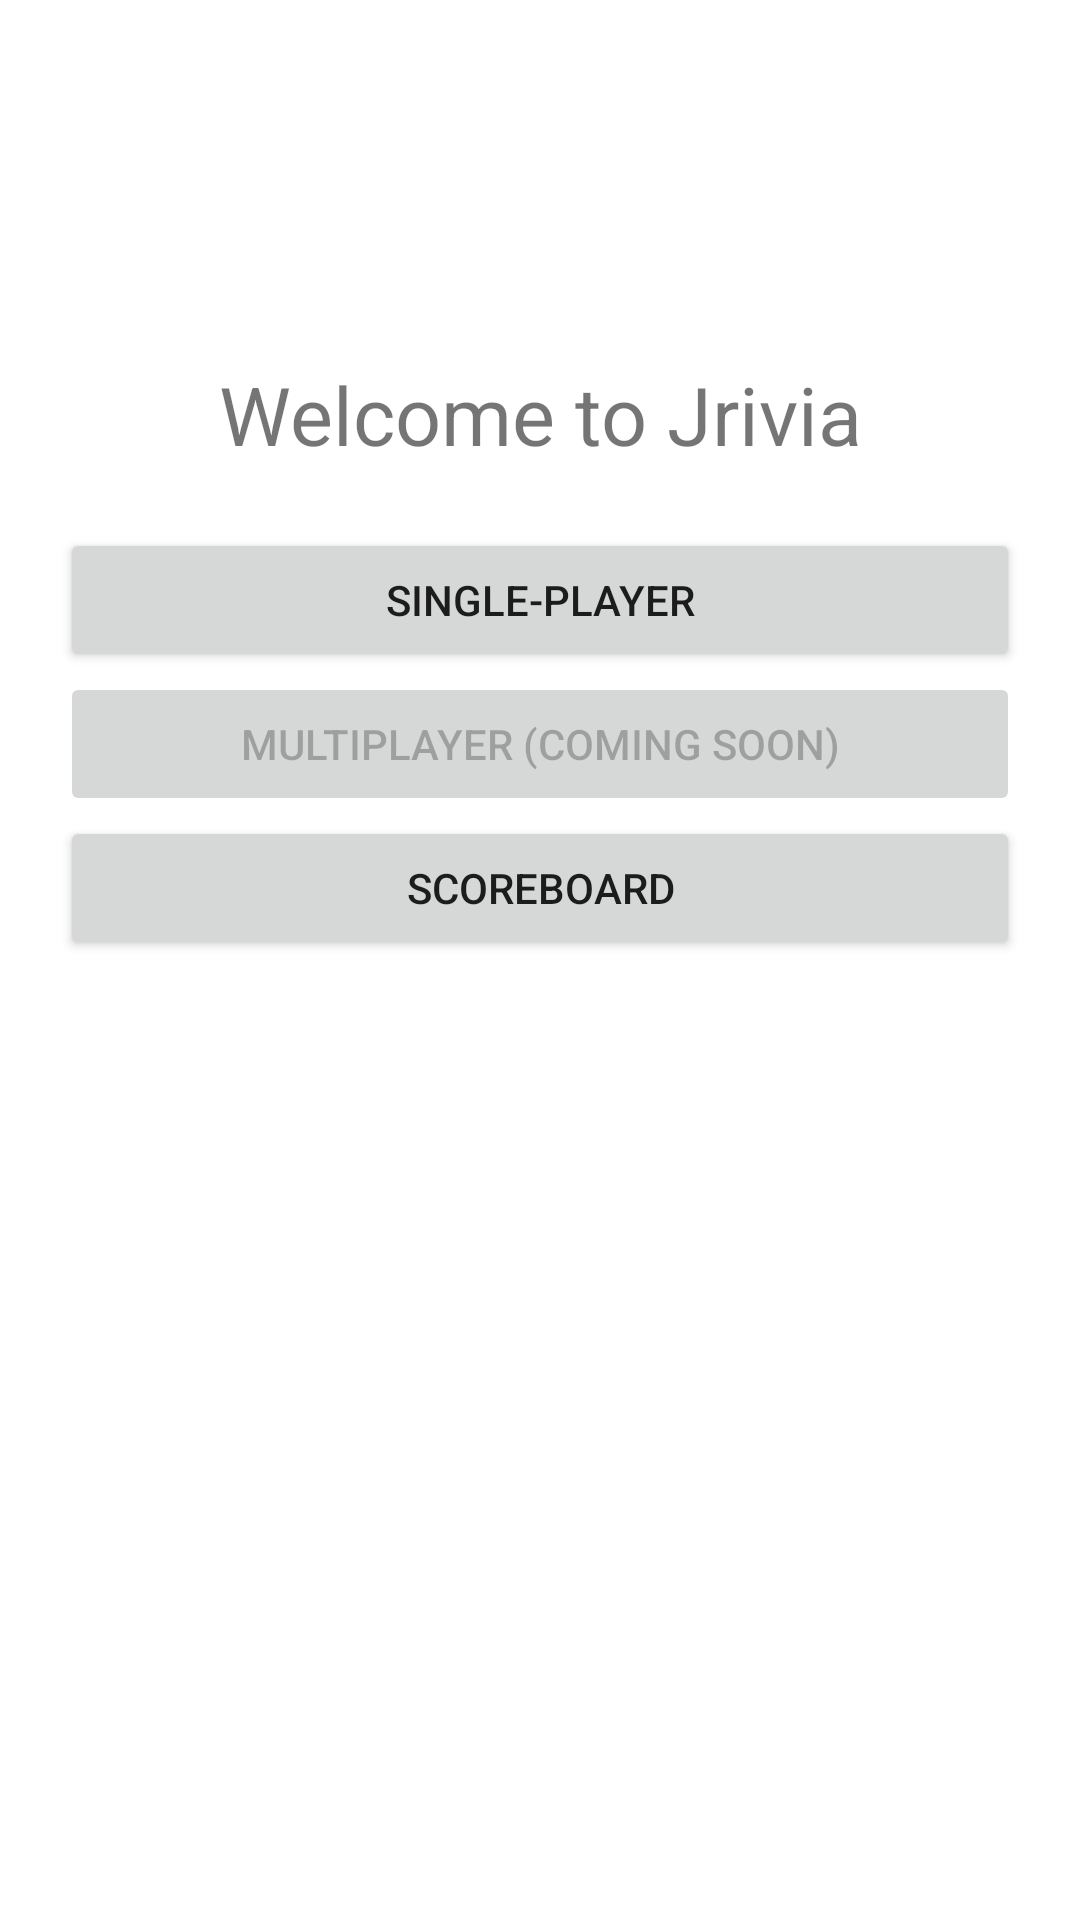

Produce the Android XML layout that renders to this screen, including the resource entries it uses.
<!-- AndroidManifest.xml: application theme Theme.Jrivia -->
<!-- res/layout/fragment_home.xml -->
<?xml version="1.0" encoding="utf-8"?>
<androidx.constraintlayout.widget.ConstraintLayout xmlns:android="http://schemas.android.com/apk/res/android"
    xmlns:tools="http://schemas.android.com/tools"
    android:layout_width="match_parent"
    android:layout_height="match_parent"
    xmlns:app="http://schemas.android.com/apk/res-auto"
    tools:context=".fragments.HomeFragment">

    <TextView
        android:id="@+id/welcomeTextView"
        android:layout_width="wrap_content"
        android:layout_height="wrap_content"
        android:layout_marginTop="120dp"
        android:text="@string/welcome"
        android:textSize="27sp"
        app:layout_constraintEnd_toEndOf="parent"
        app:layout_constraintStart_toStartOf="parent"
        app:layout_constraintTop_toTopOf="parent" />

    <LinearLayout
        android:layout_width="match_parent"
        android:layout_height="wrap_content"
        android:orientation="vertical"
        android:padding="20dp"
        app:layout_constraintTop_toBottomOf="@id/welcomeTextView">

        <Button
            android:id="@+id/singlePlayerButton"
            android:layout_width="match_parent"
            android:layout_height="wrap_content"
            android:text="@string/single_player" />

        <Button
            android:id="@+id/multiplayerButton"
            android:layout_width="match_parent"
            android:layout_height="wrap_content"
            android:enabled="false"
            android:text="@string/multiplayer" />

        <Button
            android:id="@+id/homeScoreboardButton"
            android:layout_width="match_parent"
            android:layout_height="wrap_content"
            android:text="@string/scoreboard" />

    </LinearLayout>

</androidx.constraintlayout.widget.ConstraintLayout>
<!-- resources referenced by this layout -->
<resources>
  <string name="multiplayer">Multiplayer (coming soon)</string>
  <string name="scoreboard">Scoreboard</string>
  <string name="single_player">Single-player</string>
  <string name="welcome">Welcome to Jrivia</string>
  <style name="Theme.Jrivia" parent="Theme.MaterialComponents.DayNight.DarkActionBar">
          
          <item name="colorPrimary">@color/primaryColor</item>
          <item name="colorPrimaryVariant">@color/primaryDarkColor</item>
          <item name="colorOnPrimary">@color/black</item>
          
          <item name="colorSecondary">@color/secondaryColor</item>
          <item name="colorSecondaryVariant">@color/secondaryLightColor</item>
          <item name="colorOnSecondary">@color/black</item>
          
          <item name="android:statusBarColor" tools:targetApi="lollipop">?attr/colorPrimaryVariant</item>
          
          <item name="toolbarStyle">@style/Widget.AppCompat.Toolbar</item>
          <item name="alertDialogTheme">@style/CustomAlertDialogTheme</item>
      </style>
  <color name="primaryColor">#00e575</color>
  <color name="primaryDarkColor">#00b147</color>
  <color name="black">#FF000000</color>
  <color name="secondaryColor">#e91e63</color>
  <color name="secondaryLightColor">#ff6090</color>
  <style name="Widget.AppCompat.Toolbar" parent="Widget.MaterialComponents.Toolbar.Primary">
          <item name="materialThemeOverlay">@style/ThemeOverlay.App.Toolbar</item>
      </style>
  <style name="CustomAlertDialogTheme" parent="ThemeOverlay.MaterialComponents.Dialog.Alert">
          <item name="buttonBarButtonStyle">@style/CustomAlertDialogButtonStyle</item>
      </style>
  <style name="ThemeOverlay.App.Toolbar" parent="">
          <item name="colorPrimary">@color/primaryColor</item>
          <item name="colorPrimaryVariant">@color/primaryDarkColor</item>
          <item name="colorOnPrimary">@color/black</item>
      </style>
  <style name="CustomAlertDialogButtonStyle" parent="Widget.MaterialComponents.Button.TextButton.Dialog">
          <item name="android:textColor">@color/secondaryColor</item>
      </style>
</resources>
